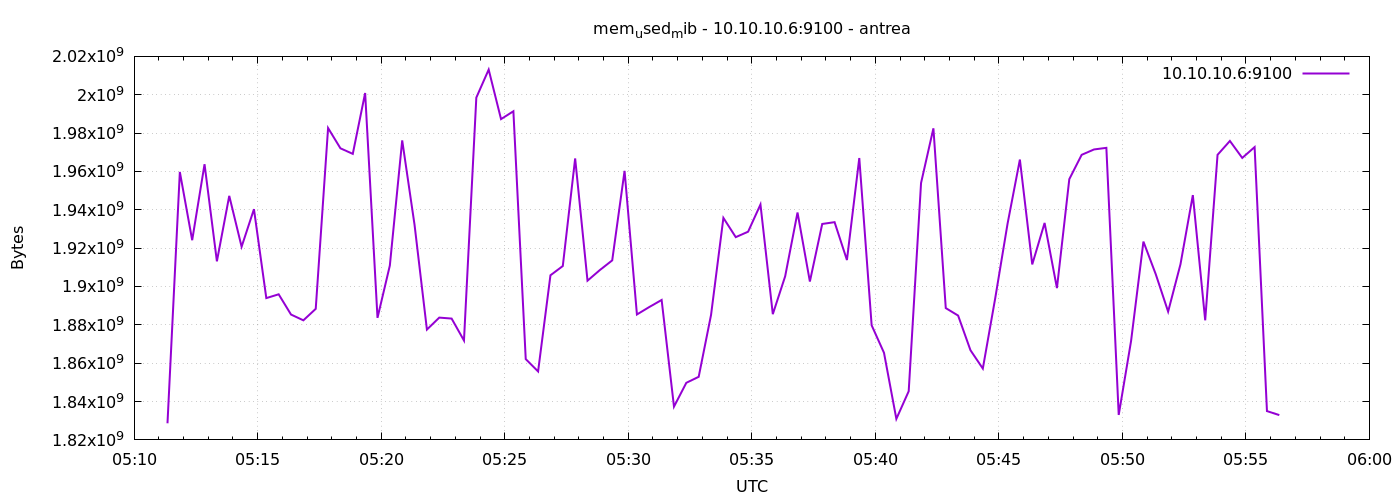

Data behind this chart, as committed beside it:
1777093881	1828667392
1777093911	1959739392
1777093941	1924141056
1777093971	1963769856
1777094001	1913122816
1777094031	1947262976
1777094061	1920733184
1777094091	1940320256
1777094121	1893945344
1777094151	1895931904
1777094181	1885372416
1777094211	1882357760
1777094241	1888346112
1777094271	1982631936
1777094301	1972060160
1777094331	1969160192
1777094361	2000900096
1777094391	1883643904
1777094421	1910943744
1777094451	1976197120
1777094481	1932120064
1777094511	1877536768
1777094541	1883774976
1777094571	1883271168
1777094601	1871831040
1777094631	1998495744
1777094661	2013106176
1777094691	1987289088
1777094721	1991389184
1777094751	1862144000
1777094781	1855700992
1777094811	1905844224
1777094841	1910681600
1777094871	1966780416
1777094901	1903030272
1777094931	1908580352
1777094961	1913618432
1777094991	1960296448
1777095021	1885405184
1777095051	1889292288
1777095081	1892978688
1777095111	1837350912
1777095141	1849790464
1777095171	1852903424
1777095201	1885171712
1777095231	1935769600
1777095261	1925734400
1777095291	1928577024
1777095321	1942749184
1777095351	1885573120
1777095381	1905324032
1777095411	1938575360
1777095441	1902583808
1777095471	1932611584
1777095501	1933545472
1777095531	1913802752
1777095561	1966997504
1777095591	1879773184
1777095621	1865416704
1777095651	1830952960
1777095681	1845374976
... 30 more rows
